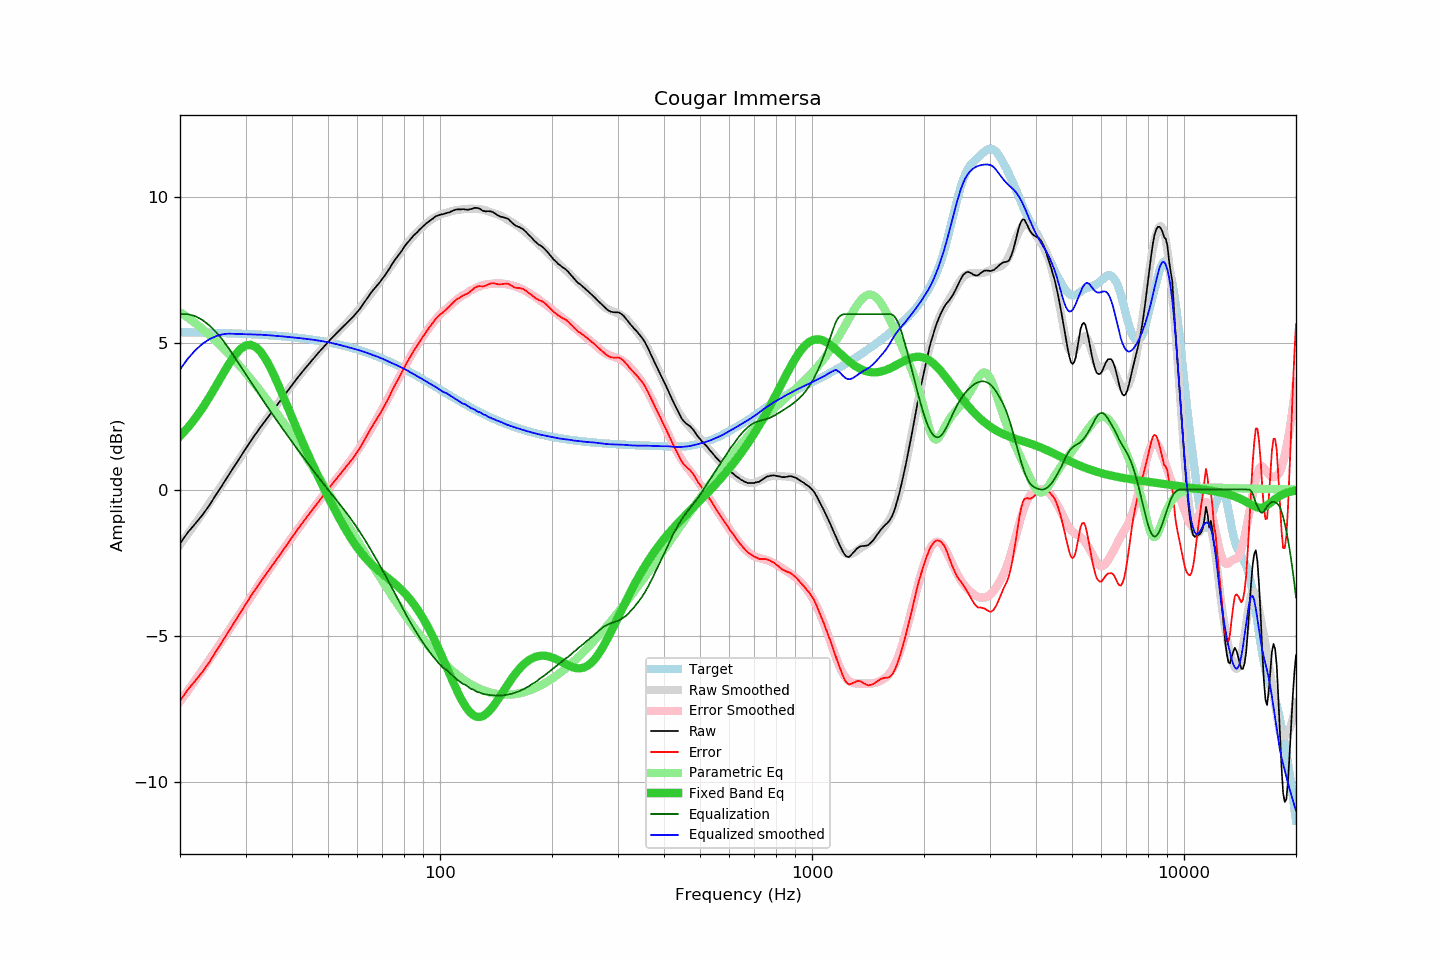

Source data for this figure (header and first rows):
frequency, raw, error, smoothed, error_smoothed, equalization, parametric_eq, equalized_raw, equalized_smoothed, target
20, -1.85, -7.23, -1.89, -7.26, 6.00, 1.82, 4.15, 4.11, 5.38
21, -1.47, -6.85, -1.52, -6.88, 6.00, 2.12, 4.53, 4.48, 5.38
22, -1.17, -6.54, -1.16, -6.52, 5.93, 2.44, 4.76, 4.77, 5.38
23, -0.87, -6.24, -0.81, -6.16, 5.80, 2.79, 4.93, 4.99, 5.37
24, -0.54, -5.90, -0.47, -5.82, 5.61, 3.16, 5.08, 5.14, 5.36
25, -0.18, -5.53, -0.14, -5.48, 5.39, 3.55, 5.21, 5.25, 5.36
26, 0.15, -5.20, 0.18, -5.16, 5.13, 3.92, 5.28, 5.31, 5.35
27, 0.48, -4.86, 0.49, -4.84, 4.84, 4.27, 5.33, 5.33, 5.35
28, 0.79, -4.55, 0.79, -4.54, 4.54, 4.57, 5.33, 5.33, 5.34
29, 1.09, -4.24, 1.08, -4.24, 4.24, 4.80, 5.34, 5.32, 5.33
30, 1.38, -3.94, 1.36, -3.96, 3.96, 4.93, 5.34, 5.31, 5.32
31, 1.66, -3.65, 1.63, -3.68, 3.68, 4.95, 5.34, 5.31, 5.32
32, 1.91, -3.39, 1.89, -3.41, 3.41, 4.87, 5.33, 5.30, 5.31
33, 2.15, -3.14, 2.14, -3.16, 3.16, 4.70, 5.31, 5.30, 5.30
34, 2.37, -2.91, 2.37, -2.91, 2.91, 4.46, 5.29, 5.29, 5.29
35, 2.58, -2.69, 2.60, -2.68, 2.68, 4.17, 5.26, 5.27, 5.28
36, 2.79, -2.47, 2.81, -2.45, 2.45, 3.84, 5.25, 5.26, 5.26
37, 2.99, -2.26, 3.01, -2.24, 2.24, 3.50, 5.23, 5.25, 5.25
38, 3.19, -2.05, 3.21, -2.03, 2.03, 3.15, 5.22, 5.23, 5.24
39, 3.38, -1.84, 3.39, -1.83, 1.83, 2.80, 5.21, 5.22, 5.23
40, 3.57, -1.64, 3.57, -1.63, 1.63, 2.47, 5.21, 5.21, 5.21
41, 3.75, -1.45, 3.75, -1.45, 1.45, 2.14, 5.20, 5.19, 5.20
42, 3.92, -1.26, 3.92, -1.26, 1.26, 1.83, 5.19, 5.18, 5.18
43, 4.08, -1.08, 4.08, -1.09, 1.09, 1.53, 5.17, 5.16, 5.17
44, 4.23, -0.92, 4.23, -0.92, 0.92, 1.25, 5.15, 5.15, 5.15
45, 4.38, -0.75, 4.38, -0.75, 0.75, 0.97, 5.13, 5.13, 5.13
46, 4.52, -0.59, 4.53, -0.59, 0.59, 0.71, 5.11, 5.12, 5.12
47, 4.66, -0.43, 4.67, -0.43, 0.43, 0.46, 5.10, 5.10, 5.10
48, 4.79, -0.28, 4.80, -0.28, 0.28, 0.22, 5.08, 5.08, 5.08
49, 4.92, -0.13, 4.92, -0.14, 0.14, -0.02, 5.06, 5.06, 5.06
50, 5.04, 0.01, 5.04, 0.00, -0.00, -0.24, 5.04, 5.04, 5.04
51, 5.16, 0.15, 5.16, 0.14, -0.14, -0.46, 5.03, 5.02, 5.02
52, 5.27, 0.28, 5.27, 0.27, -0.27, -0.67, 5.00, 4.99, 4.99
53, 5.38, 0.41, 5.37, 0.40, -0.40, -0.87, 4.98, 4.97, 4.97
54, 5.48, 0.54, 5.48, 0.53, -0.53, -1.06, 4.95, 4.94, 4.95
55, 5.58, 0.66, 5.58, 0.66, -0.66, -1.24, 4.92, 4.91, 4.92
56, 5.68, 0.79, 5.68, 0.79, -0.79, -1.41, 4.89, 4.89, 4.90
57, 5.77, 0.90, 5.79, 0.93, -0.93, -1.57, 4.85, 4.86, 4.87
58, 5.87, 1.03, 5.89, 1.06, -1.06, -1.72, 4.82, 4.83, 4.85
59, 5.97, 1.16, 6.00, 1.19, -1.19, -1.87, 4.78, 4.81, 4.82
60, 6.08, 1.29, 6.11, 1.33, -1.33, -2.00, 4.75, 4.78, 4.79
61, 6.19, 1.43, 6.22, 1.47, -1.47, -2.12, 4.73, 4.75, 4.76
62, 6.32, 1.59, 6.33, 1.61, -1.61, -2.23, 4.71, 4.72, 4.73
63, 6.45, 1.75, 6.45, 1.75, -1.75, -2.34, 4.70, 4.69, 4.70
64, 6.58, 1.91, 6.56, 1.89, -1.89, -2.43, 4.69, 4.66, 4.67
65, 6.70, 2.06, 6.67, 2.04, -2.04, -2.52, 4.67, 4.63, 4.64
66, 6.81, 2.20, 6.78, 2.18, -2.18, -2.60, 4.63, 4.60, 4.61
67, 6.91, 2.34, 6.90, 2.33, -2.33, -2.68, 4.59, 4.57, 4.58
68, 7.01, 2.47, 7.01, 2.47, -2.47, -2.75, 4.54, 4.54, 4.55
69, 7.10, 2.59, 7.12, 2.61, -2.61, -2.82, 4.49, 4.51, 4.51
70, 7.21, 2.73, 7.23, 2.76, -2.76, -2.88, 4.46, 4.48, 4.48
71, 7.31, 2.87, 7.34, 2.90, -2.90, -2.94, 4.41, 4.44, 4.45
72, 7.43, 3.02, 7.45, 3.04, -3.04, -3.00, 4.39, 4.41, 4.41
73, 7.54, 3.17, 7.56, 3.19, -3.19, -3.06, 4.36, 4.37, 4.38
74, 7.67, 3.33, 7.66, 3.33, -3.33, -3.13, 4.35, 4.34, 4.34
75, 7.78, 3.48, 7.77, 3.47, -3.47, -3.19, 4.32, 4.30, 4.31
76, 7.89, 3.62, 7.88, 3.61, -3.61, -3.25, 4.28, 4.27, 4.27
77, 7.98, 3.75, 7.98, 3.75, -3.75, -3.31, 4.24, 4.24, 4.24
78, 8.08, 3.88, 8.09, 3.89, -3.89, -3.38, 4.20, 4.20, 4.20
79, 8.17, 4.01, 8.19, 4.02, -4.02, -3.45, 4.16, 4.17, 4.17
... 553 more rows
